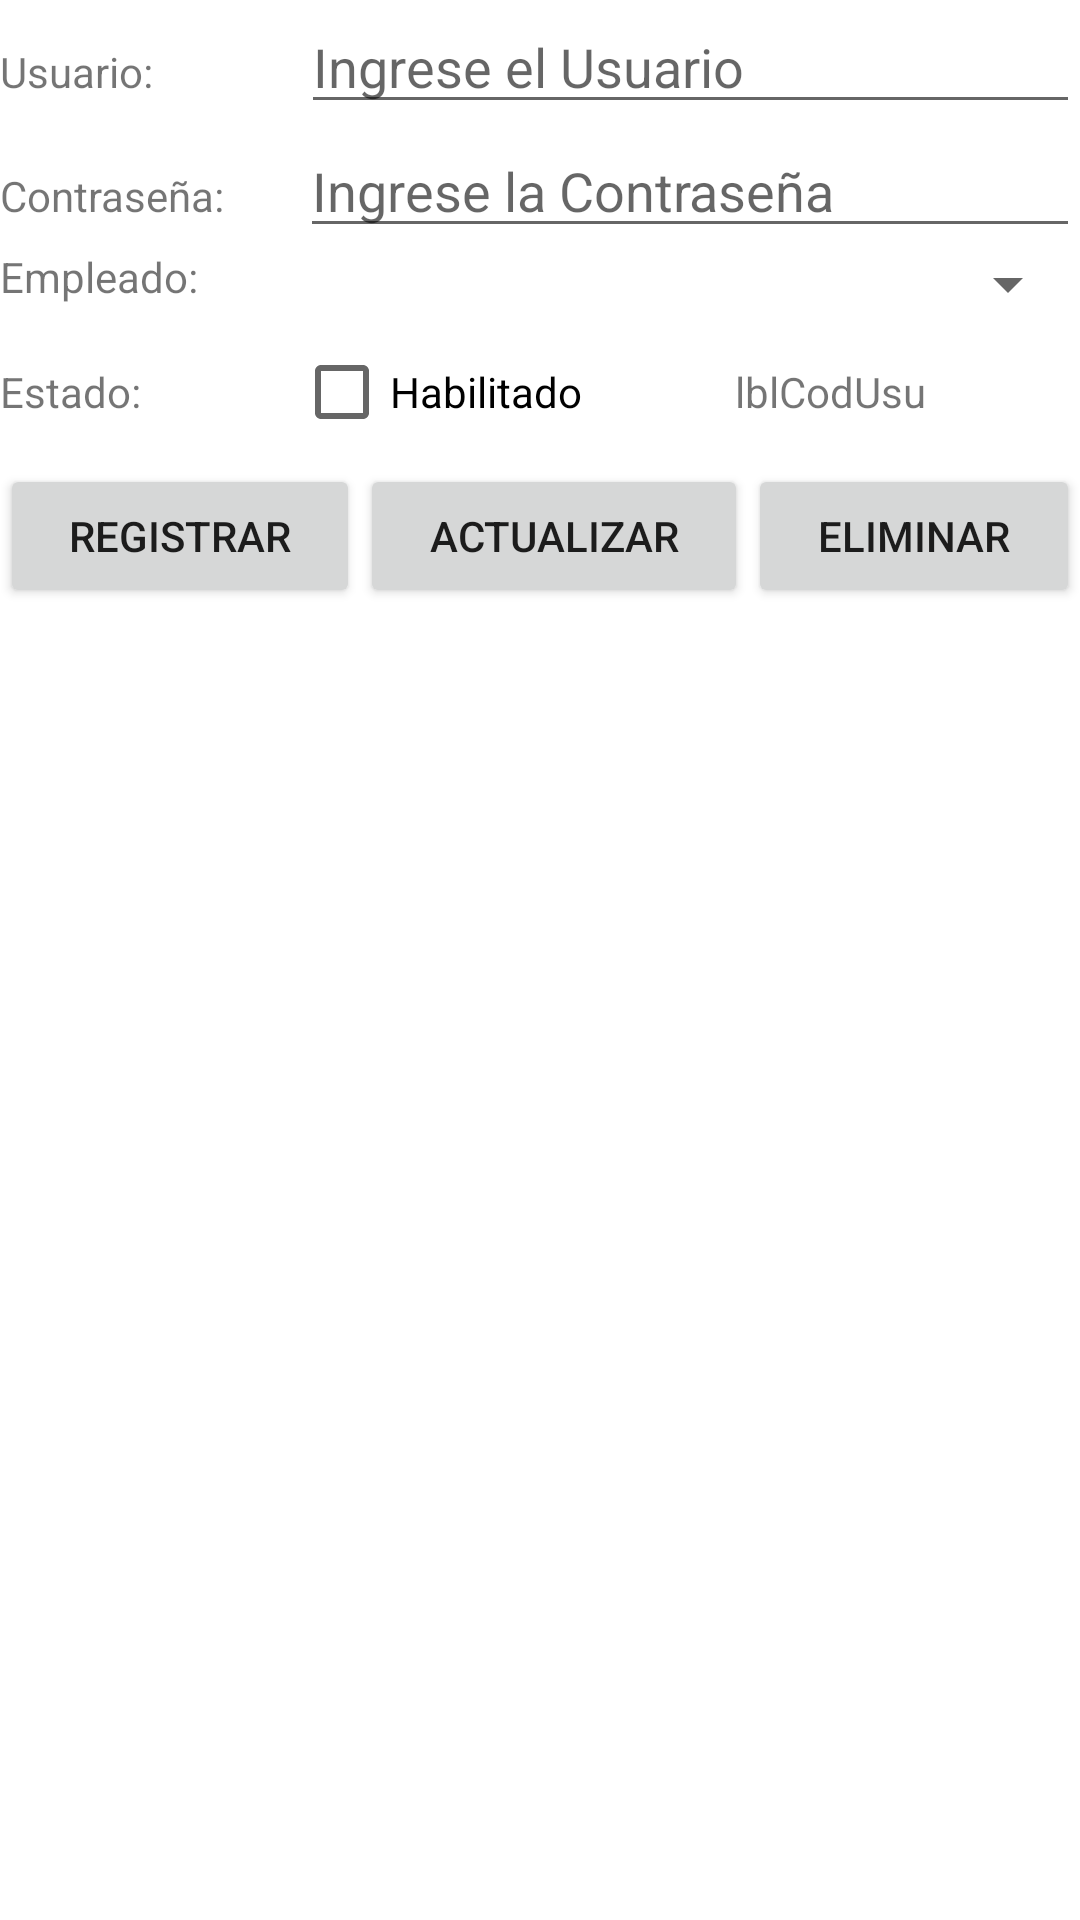

Android layout source for this screen:
<!-- AndroidManifest.xml: application theme Theme.GymApp -->
<!-- res/layout/fragmento_usuario.xml -->
<?xml version="1.0" encoding="utf-8"?>
<FrameLayout xmlns:android="http://schemas.android.com/apk/res/android"
    xmlns:tools="http://schemas.android.com/tools"
    android:id="@+id/frmUsuario"
    android:layout_width="match_parent"
    android:layout_height="match_parent"
    tools:context=".FragmentoUsuario">

    <LinearLayout
        android:layout_width="match_parent"
        android:layout_height="match_parent"
        android:orientation="vertical">

        <LinearLayout
            android:layout_width="match_parent"
            android:layout_height="wrap_content"
            android:orientation="horizontal">

            <TextView
                android:id="@+id/textView41"
                android:layout_width="wrap_content"
                android:layout_height="wrap_content"
                android:layout_weight="1"
                android:text="Usuario:" />

            <EditText
                android:id="@+id/txtUsername"
                android:layout_width="wrap_content"
                android:layout_height="wrap_content"
                android:layout_weight="1"
                android:ems="10"
                android:hint="Ingrese el Usuario"
                android:inputType="textPersonName" />
        </LinearLayout>

        <LinearLayout
            android:layout_width="match_parent"
            android:layout_height="wrap_content"
            android:orientation="horizontal">

            <TextView
                android:id="@+id/textView42"
                android:layout_width="50dp"
                android:layout_height="wrap_content"
                android:layout_weight="1"
                android:text="Contraseña:" />

            <EditText
                android:id="@+id/txtPass"
                android:layout_width="wrap_content"
                android:layout_height="wrap_content"
                android:layout_weight="1"
                android:ems="10"
                android:hint="Ingrese la Contraseña"
                android:inputType="textPassword"
                android:maxLength="9" />

        </LinearLayout>

        <LinearLayout
            android:layout_width="match_parent"
            android:layout_height="wrap_content"
            android:orientation="horizontal">

            <TextView
                android:id="@+id/textView43"
                android:layout_width="wrap_content"
                android:layout_height="wrap_content"
                android:layout_weight="1"
                android:text="Empleado:" />

            <Spinner
                android:id="@+id/spUsuEmp"
                android:layout_width="214dp"
                android:layout_height="wrap_content"
                android:layout_weight="1" />
        </LinearLayout>

        <LinearLayout
            android:layout_width="match_parent"
            android:layout_height="wrap_content"
            android:orientation="horizontal">

            <TextView
                android:id="@+id/textView44"
                android:layout_width="wrap_content"
                android:layout_height="wrap_content"
                android:layout_weight="1"
                android:text="Estado:" />

            <CheckBox
                android:id="@+id/chkEstUsu"
                android:layout_width="wrap_content"
                android:layout_height="wrap_content"
                android:layout_weight="1"
                android:text="Habilitado" />

            <TextView
                android:id="@+id/lblCodUsu"
                android:layout_width="wrap_content"
                android:layout_height="wrap_content"
                android:layout_weight="1"
                android:text="lblCodUsu" />
        </LinearLayout>

        <LinearLayout
            android:layout_width="match_parent"
            android:layout_height="wrap_content"
            android:orientation="horizontal">

            <Button
                android:id="@+id/btnRegistrar"
                android:layout_width="wrap_content"
                android:layout_height="wrap_content"
                android:layout_weight="1"
                android:text="Registrar" />

            <Button
                android:id="@+id/btnActualizar"
                android:layout_width="wrap_content"
                android:layout_height="wrap_content"
                android:layout_weight="1"
                android:text="Actualizar" />

            <Button
                android:id="@+id/btnEliminar"
                android:layout_width="wrap_content"
                android:layout_height="wrap_content"
                android:layout_weight="1"
                android:text="Eliminar" />
        </LinearLayout>

        <LinearLayout
            android:layout_width="match_parent"
            android:layout_height="wrap_content"
            android:orientation="horizontal">

            <ListView
                android:id="@+id/lstUsu"
                android:layout_width="match_parent"
                android:layout_height="match_parent"
                android:listSelector="@color/design_default_color_secondary" />
        </LinearLayout>
    </LinearLayout>
</FrameLayout>
<!-- resources referenced by this layout -->
<resources>
  <style name="Theme.GymApp" parent="Theme.MaterialComponents.DayNight.DarkActionBar">
          
          <item name="colorPrimary">@color/teal_700</item>
          <item name="colorPrimaryVariant">@color/purple_700</item>
          <item name="colorOnPrimary">@color/white</item>
          
          <item name="colorSecondary">@color/teal_200</item>
          <item name="colorSecondaryVariant">@color/teal_700</item>
          <item name="colorOnSecondary">@color/black</item>
          
          <item name="android:statusBarColor">?attr/colorPrimaryVariant</item>
          
      </style>
  <!-- not gathered from this repository: default colours our renderer supplied (Android Studio template values) -->
  <color name="purple_700">#FF3700B3</color>
  <color name="teal_200">#FF03DAC5</color>
  <color name="teal_700">#FF018786</color>
  <color name="black">#FF000000</color>
  <color name="white">#FFFFFFFF</color>
</resources>
